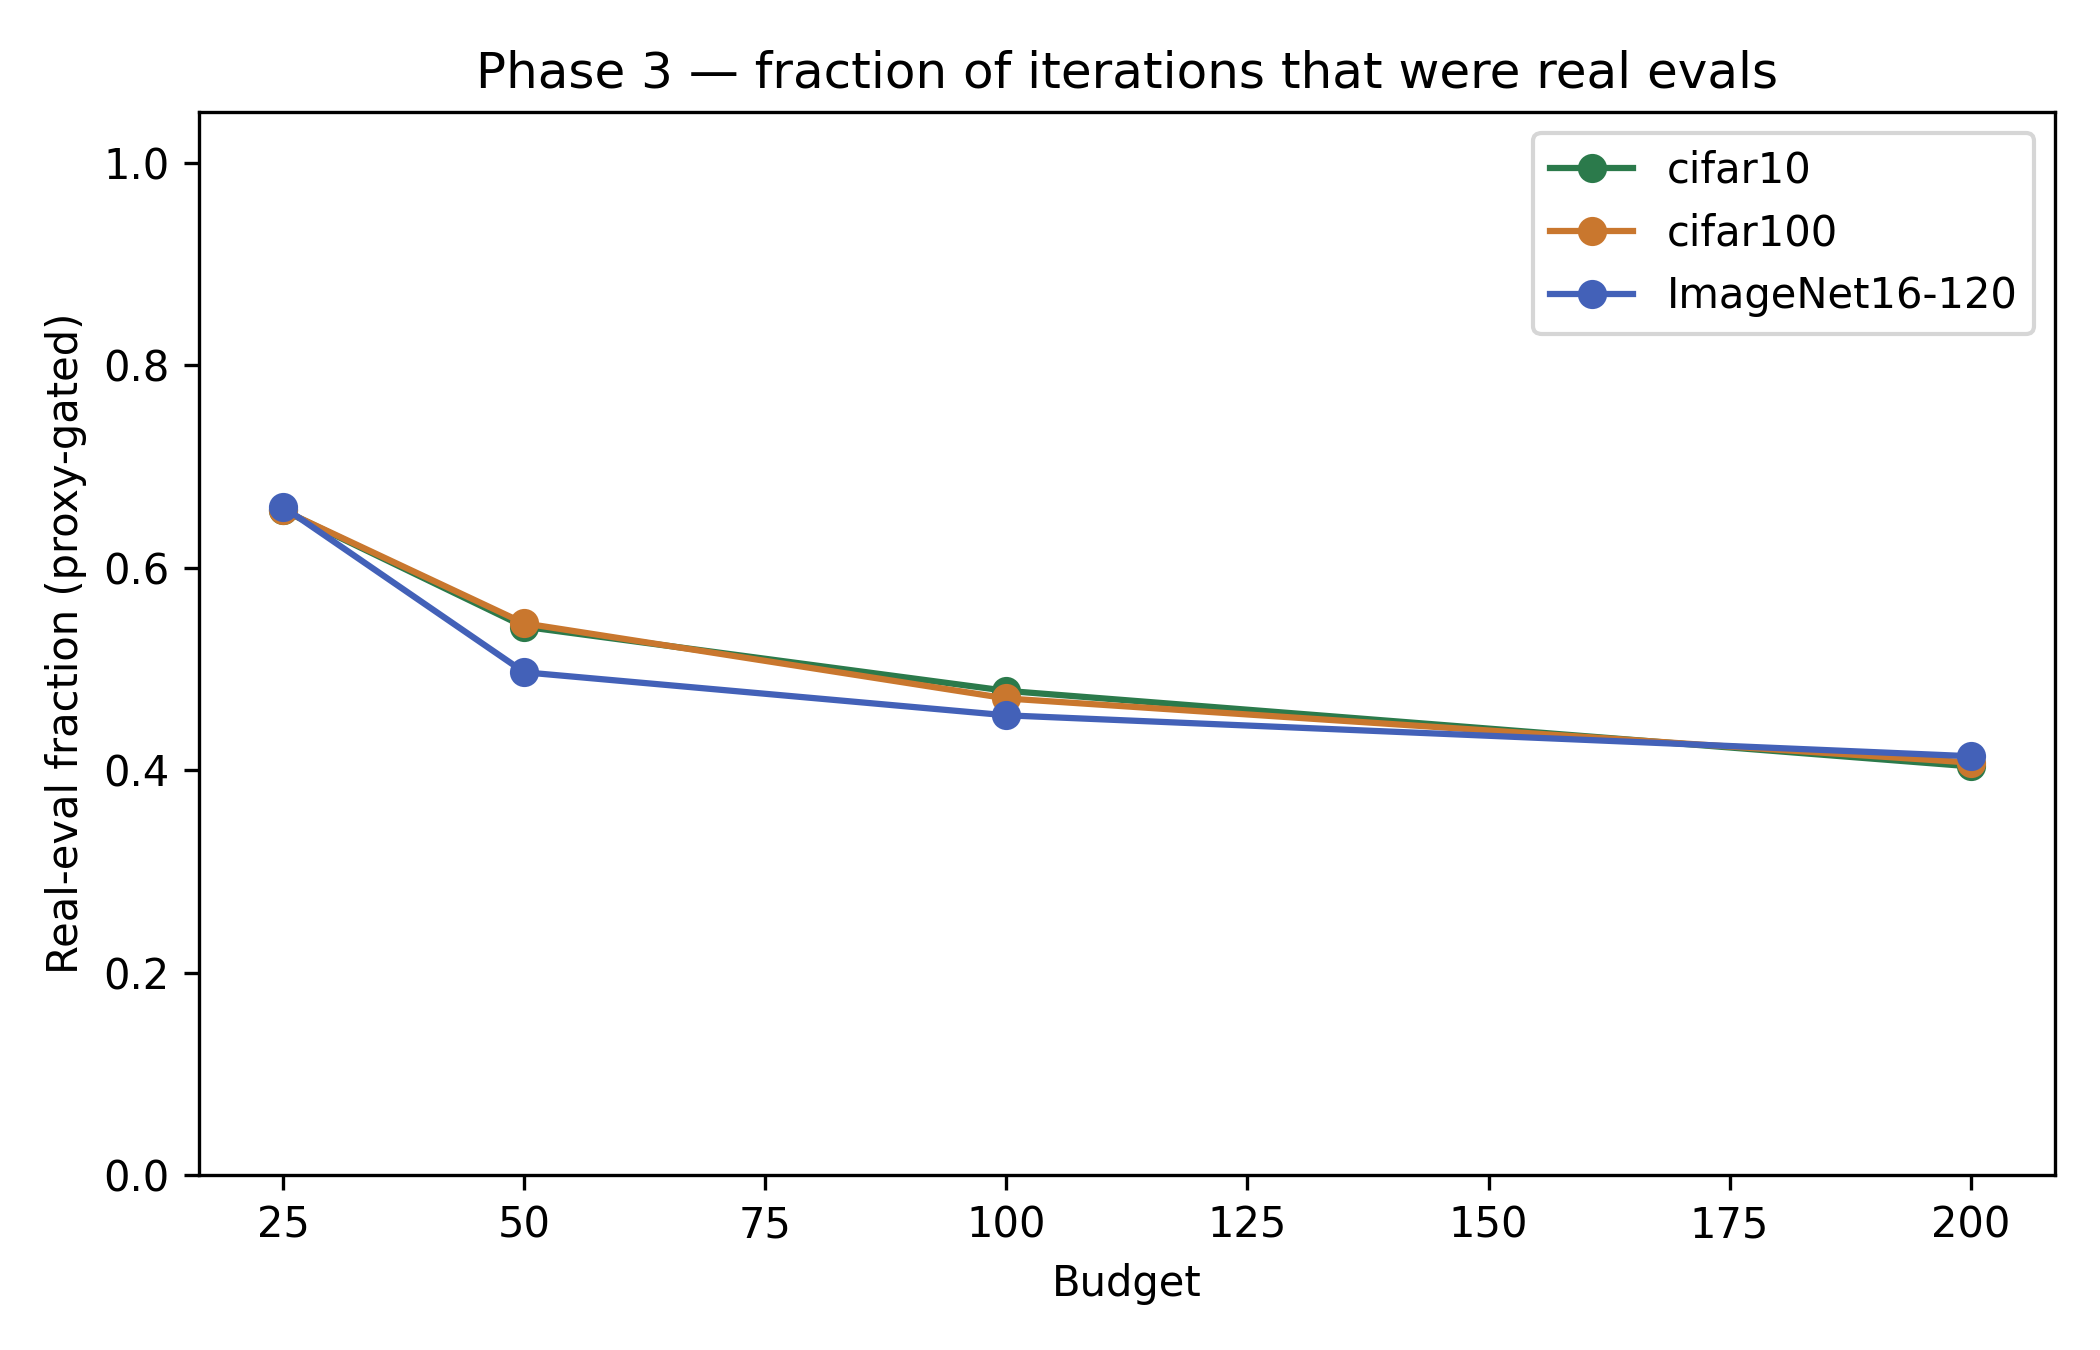

Data behind this chart, as committed beside it:
panel, series, kind, x, y, x_label, x_axis, y_axis
Phase 3 — fraction of iterations that we…, cifar10, line, 25.0, 0.6567, , Budget, Real-eval fraction (proxy-gated)
Phase 3 — fraction of iterations that we…, cifar10, line, 50.0, 0.5417, , Budget, Real-eval fraction (proxy-gated)
Phase 3 — fraction of iterations that we…, cifar10, line, 100.0, 0.4783, , Budget, Real-eval fraction (proxy-gated)
Phase 3 — fraction of iterations that we…, cifar10, line, 200.0, 0.4037, , Budget, Real-eval fraction (proxy-gated)
Phase 3 — fraction of iterations that we…, cifar100, line, 25.0, 0.6567, , Budget, Real-eval fraction (proxy-gated)
Phase 3 — fraction of iterations that we…, cifar100, line, 50.0, 0.545, , Budget, Real-eval fraction (proxy-gated)
Phase 3 — fraction of iterations that we…, cifar100, line, 100.0, 0.4708, , Budget, Real-eval fraction (proxy-gated)
Phase 3 — fraction of iterations that we…, cifar100, line, 200.0, 0.4075, , Budget, Real-eval fraction (proxy-gated)
Phase 3 — fraction of iterations that we…, ImageNet16-120, line, 25.0, 0.66, , Budget, Real-eval fraction (proxy-gated)
Phase 3 — fraction of iterations that we…, ImageNet16-120, line, 50.0, 0.4967, , Budget, Real-eval fraction (proxy-gated)
Phase 3 — fraction of iterations that we…, ImageNet16-120, line, 100.0, 0.4542, , Budget, Real-eval fraction (proxy-gated)
Phase 3 — fraction of iterations that we…, ImageNet16-120, line, 200.0, 0.4138, , Budget, Real-eval fraction (proxy-gated)
